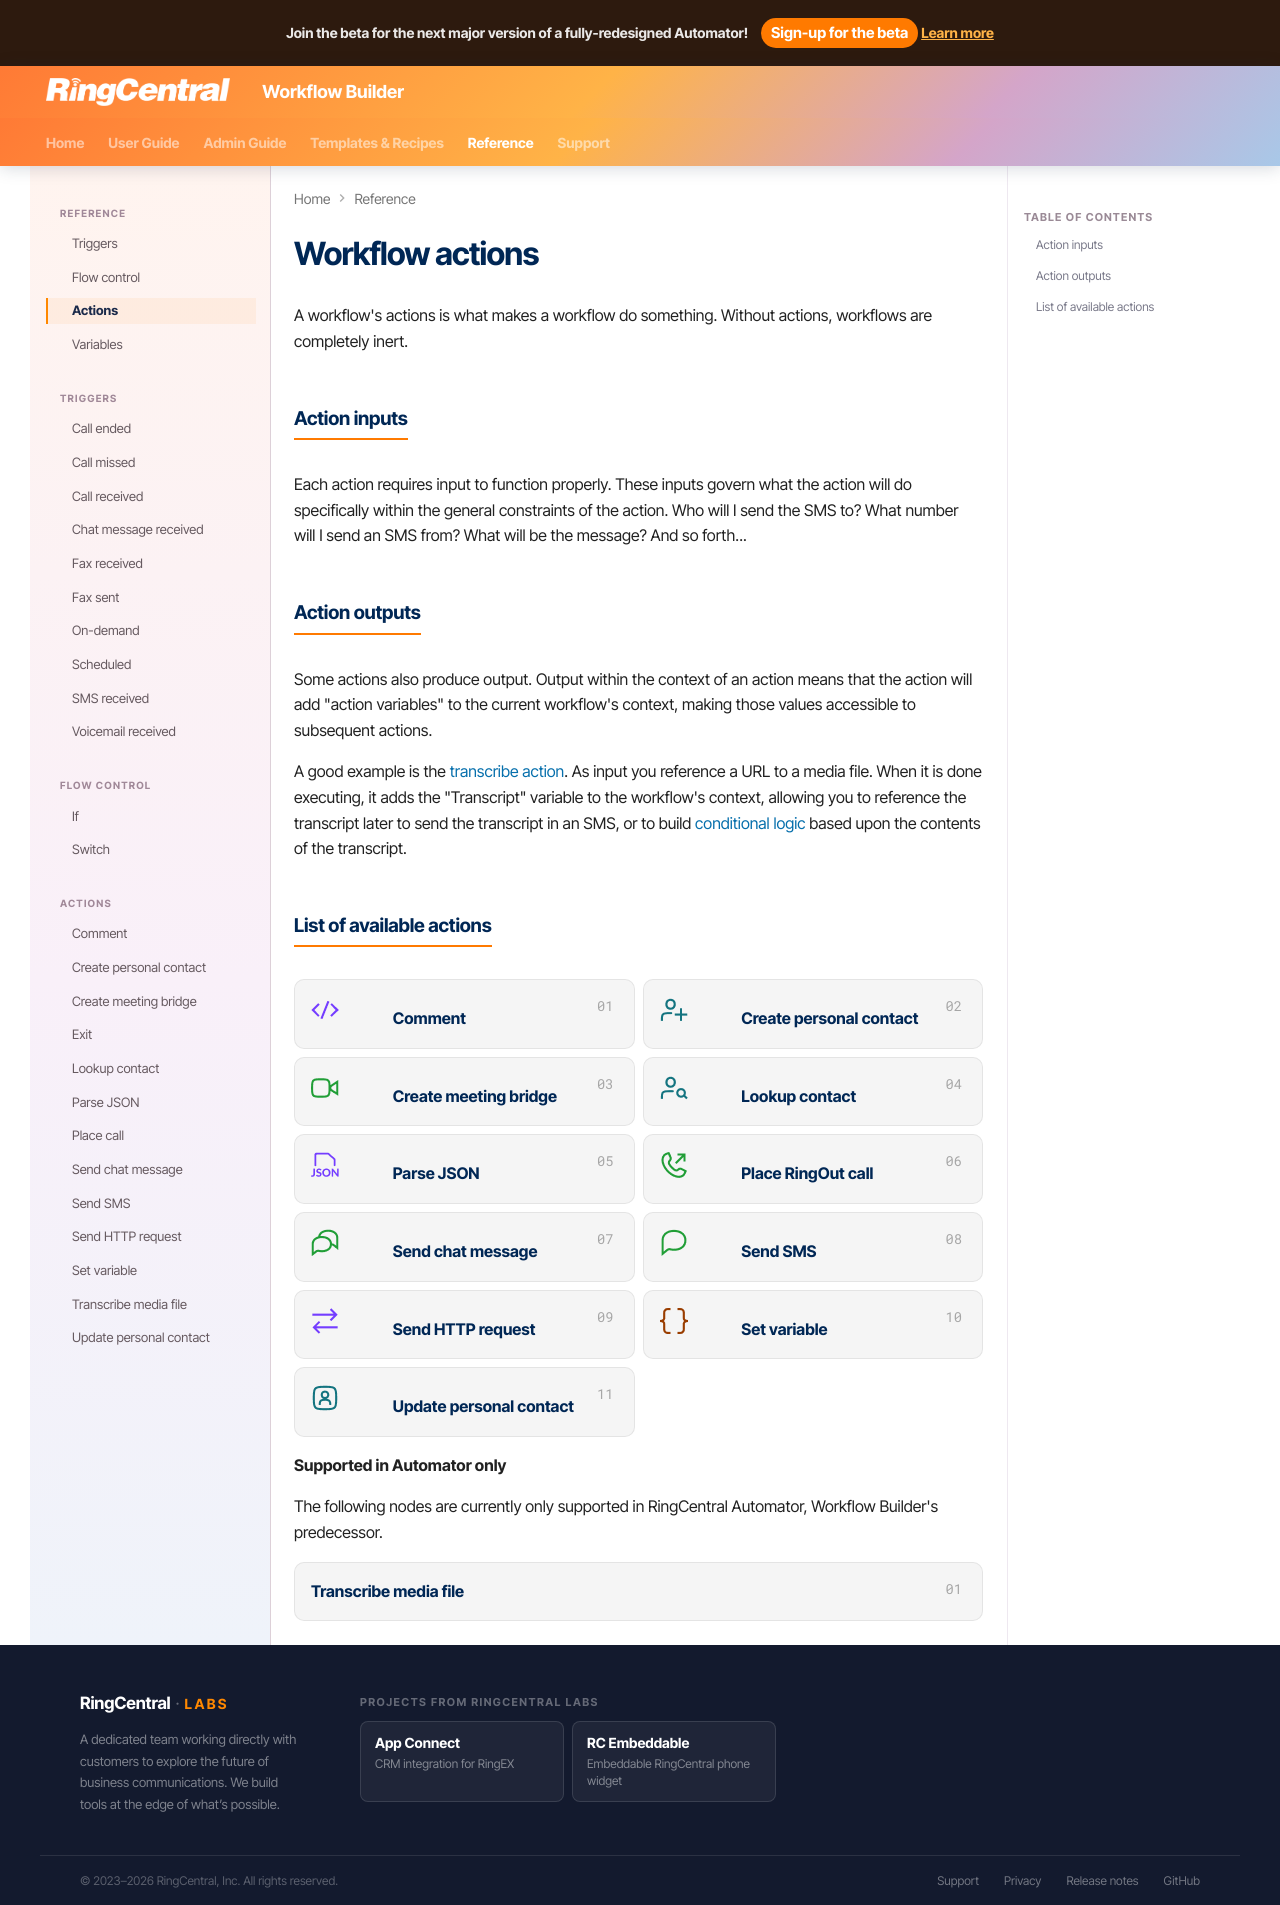

repository: ringcentral/ringcentral-automator-docs · page: workflows/custom/actions/index.html · generator: mkdocs

# Workflow actions

A workflow's actions is what makes a workflow do something. Without actions, workflows are completely inert. 

## Action inputs

Each action requires input to function properly. These inputs govern what the action will do specifically within the general constraints of the action. Who will I send the SMS to? What number will I send an SMS from? What will be the message? And so forth...

## Action outputs

Some actions also produce output. Output within the context of an action means that the action will add "action variables" to the current workflow's context, making those values accessible to subsequent actions. 

A good example is the [transcribe action](transcribe.md). As input you reference a URL to a media file. When it is done executing, it adds the "Transcript" variable to the workflow's context, allowing you to reference the transcript later to send the transcript in an SMS, or to build [conditional logic](../flow/index.md) based upon the contents of the transcript. 

## List of available actions

<div class="grid cards actions" markdown>

- ![icon](../../../img/icon-action-comment.png){ .icon-node } __[Comment](comment.md)__
- ![icon](../../../img/icon-action-create-contact.png){ .icon-node } __[Create personal contact](create-contact.md)__
- ![icon](../../../img/icon-action-video.png){ .icon-node } __[Create meeting bridge](create-meeting.md)__
- ![icon](../../../img/icon-action-lookup-contact.png){ .icon-node } __[Lookup contact](lookup-contact.md)__
- ![icon](../../../img/icon-action-parse-json.png){ .icon-node } __[Parse JSON](parse-json.md)__
- ![icon](../../../img/icon-action-ringout.png){ .icon-node } __[Place RingOut call](ringout.md)__
- ![icon](../../../img/icon-action-send-chat.png){ .icon-node } __[Send chat message](send-chat-message.md)__
- ![icon](../../../img/icon-action-send-sms.png){ .icon-node } __[Send SMS](send-sms.md)__
- ![icon](../../../img/icon-action-http-request.png){ .icon-node } __[Send HTTP request](http-request.md)__
- ![icon](../../../img/icon-action-set-variable.png){ .icon-node } __[Set variable](set-variable.md)__
- ![icon](../../../img/icon-action-update-contact.png){ .icon-node } __[Update personal contact](update-contact.md)__

</div>

**Supported in Automator only**

The following nodes are currently only supported in RingCentral Automator, Workflow Builder's predecessor. 

<div class="grid cards actions" markdown>

- __[Transcribe media file](transcribe.md)__

</div>
